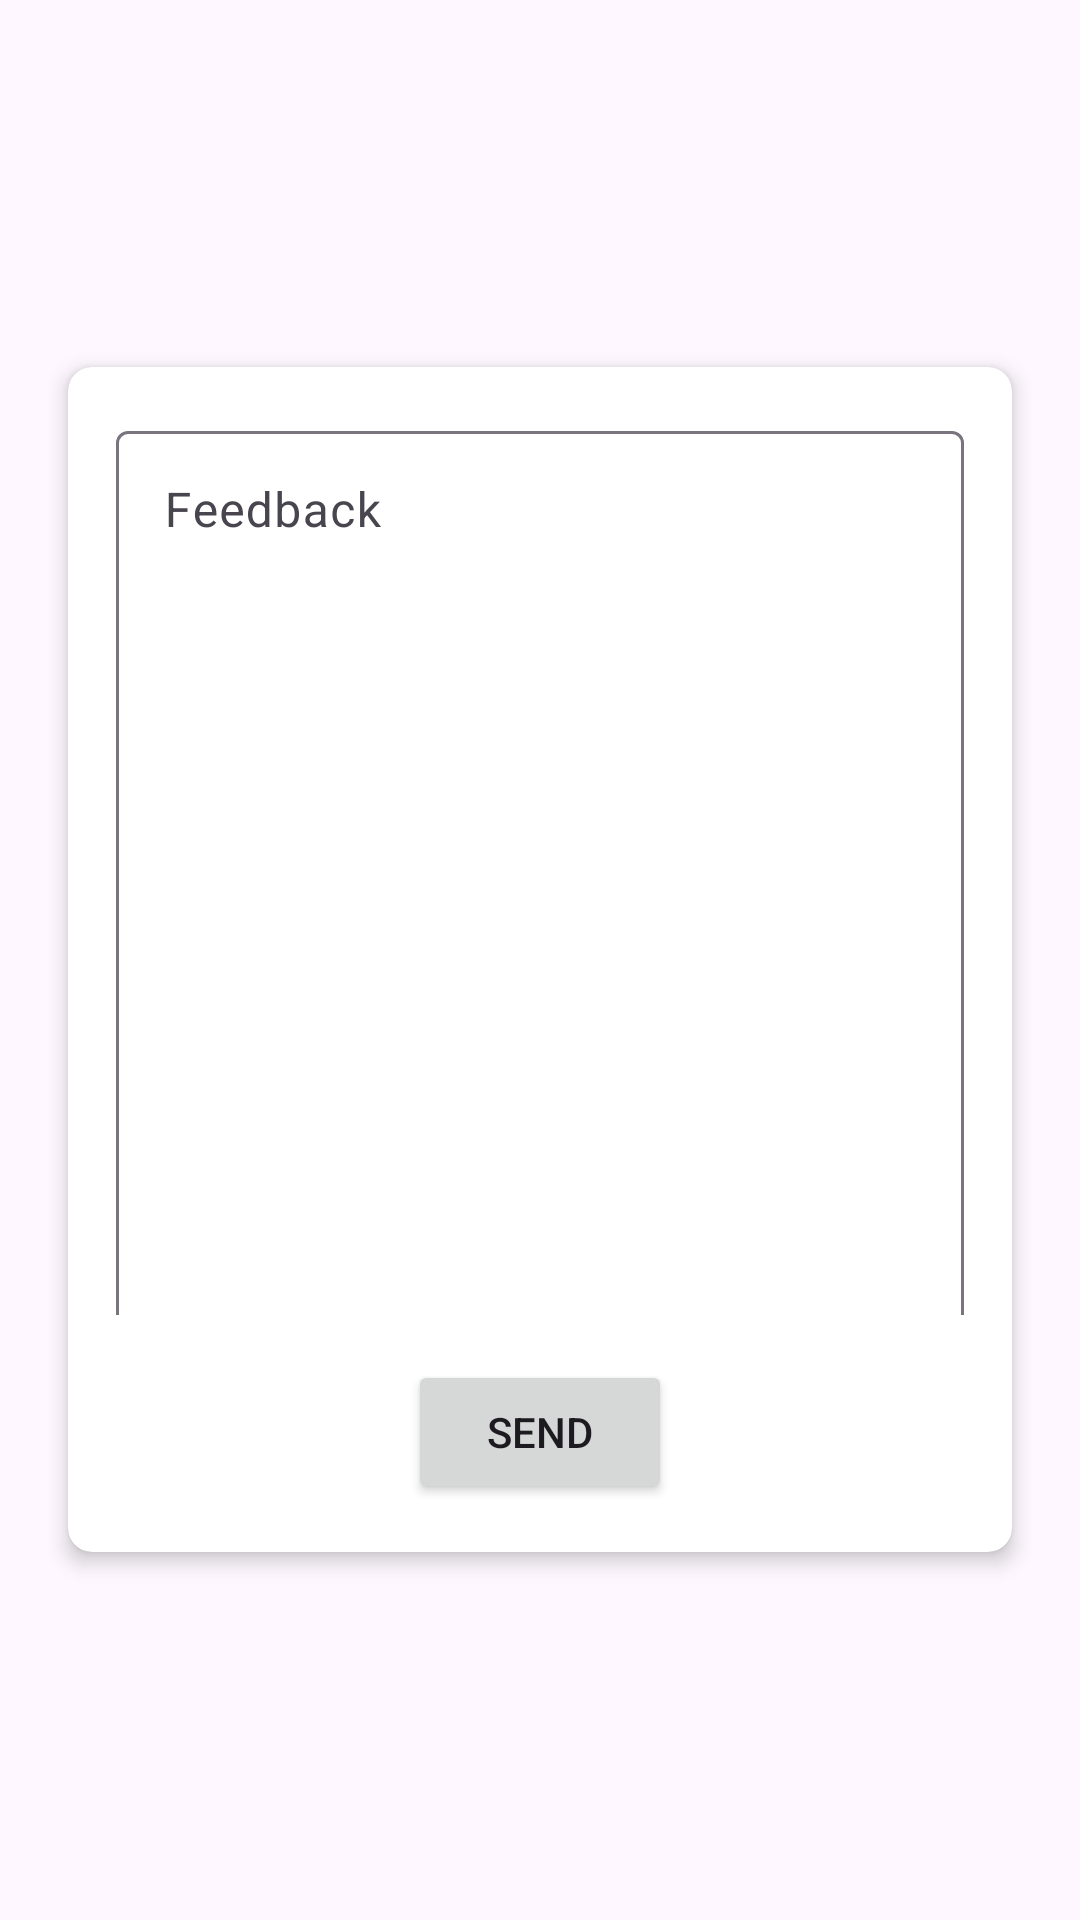

Here is an Android app screen rendered from its layout file. Give the layout XML and the strings, colors and styles it references.
<!-- AndroidManifest.xml: application theme Theme.ElDiaries -->
<!-- res/layout/fragment_send_feed_back.xml -->
<?xml version="1.0" encoding="utf-8"?>
<FrameLayout xmlns:android="http://schemas.android.com/apk/res/android"
    xmlns:tools="http://schemas.android.com/tools"
    android:layout_width="match_parent"
    android:layout_height="match_parent"
    xmlns:app="http://schemas.android.com/apk/res-auto"
    android:padding="16dp"
    tools:context=".presentation.common.feedback.SendFeedBackFragment">

    <ImageView
        android:layout_width="100dp"
        android:layout_height="100dp"
        android:layout_gravity="center|top"
        android:background="@drawable/app_logo" />

    <androidx.cardview.widget.CardView
        android:layout_gravity="center"
        android:id="@+id/cardView"
        android:layout_width="match_parent"
        android:layout_height="wrap_content"
        app:cardBackgroundColor="@android:color/white"
        app:cardCornerRadius="8dp"
        app:cardElevation="4dp"
        app:cardUseCompatPadding="true"
        app:layout_constraintBottom_toBottomOf="parent"
        app:layout_constraintEnd_toEndOf="parent"
        app:layout_constraintStart_toStartOf="parent"
        app:layout_constraintTop_toTopOf="parent">

        <LinearLayout
            android:layout_width="match_parent"
            android:layout_height="wrap_content"
            android:orientation="vertical"
            android:padding="16dp">
            
            <com.google.android.material.textfield.TextInputLayout
                android:layout_width="match_parent"
                android:layout_height="300dp"
                android:hint="@string/feedback">

                <com.google.android.material.textfield.TextInputEditText
                    android:id="@+id/editTextFeedBack"
                    android:layout_width="match_parent"
                    android:gravity="top"
                    android:layout_height="300dp"
                    android:inputType="text" />

            </com.google.android.material.textfield.TextInputLayout>

            <Button
                android:layout_width="wrap_content"
                android:layout_height="wrap_content"
                android:id="@+id/buttonSend"
                android:text="@string/send"
                android:layout_gravity="center"
                android:layout_marginTop="15dp"/>

        </LinearLayout>
    </androidx.cardview.widget.CardView>


</FrameLayout>
<!-- resources referenced by this layout -->
<resources>
  <string name="feedback">Feedback</string>
  <string name="send">Send</string>
  <style name="Theme.ElDiaries" parent="Base.Theme.ElDiaries" />
  <style name="Base.Theme.ElDiaries" parent="Theme.Material3.Light">
          
          <item name="colorPrimary">@color/darkBlue</item>
  
  
  
      </style>
  <color name="darkBlue">#084c84</color>
</resources>
